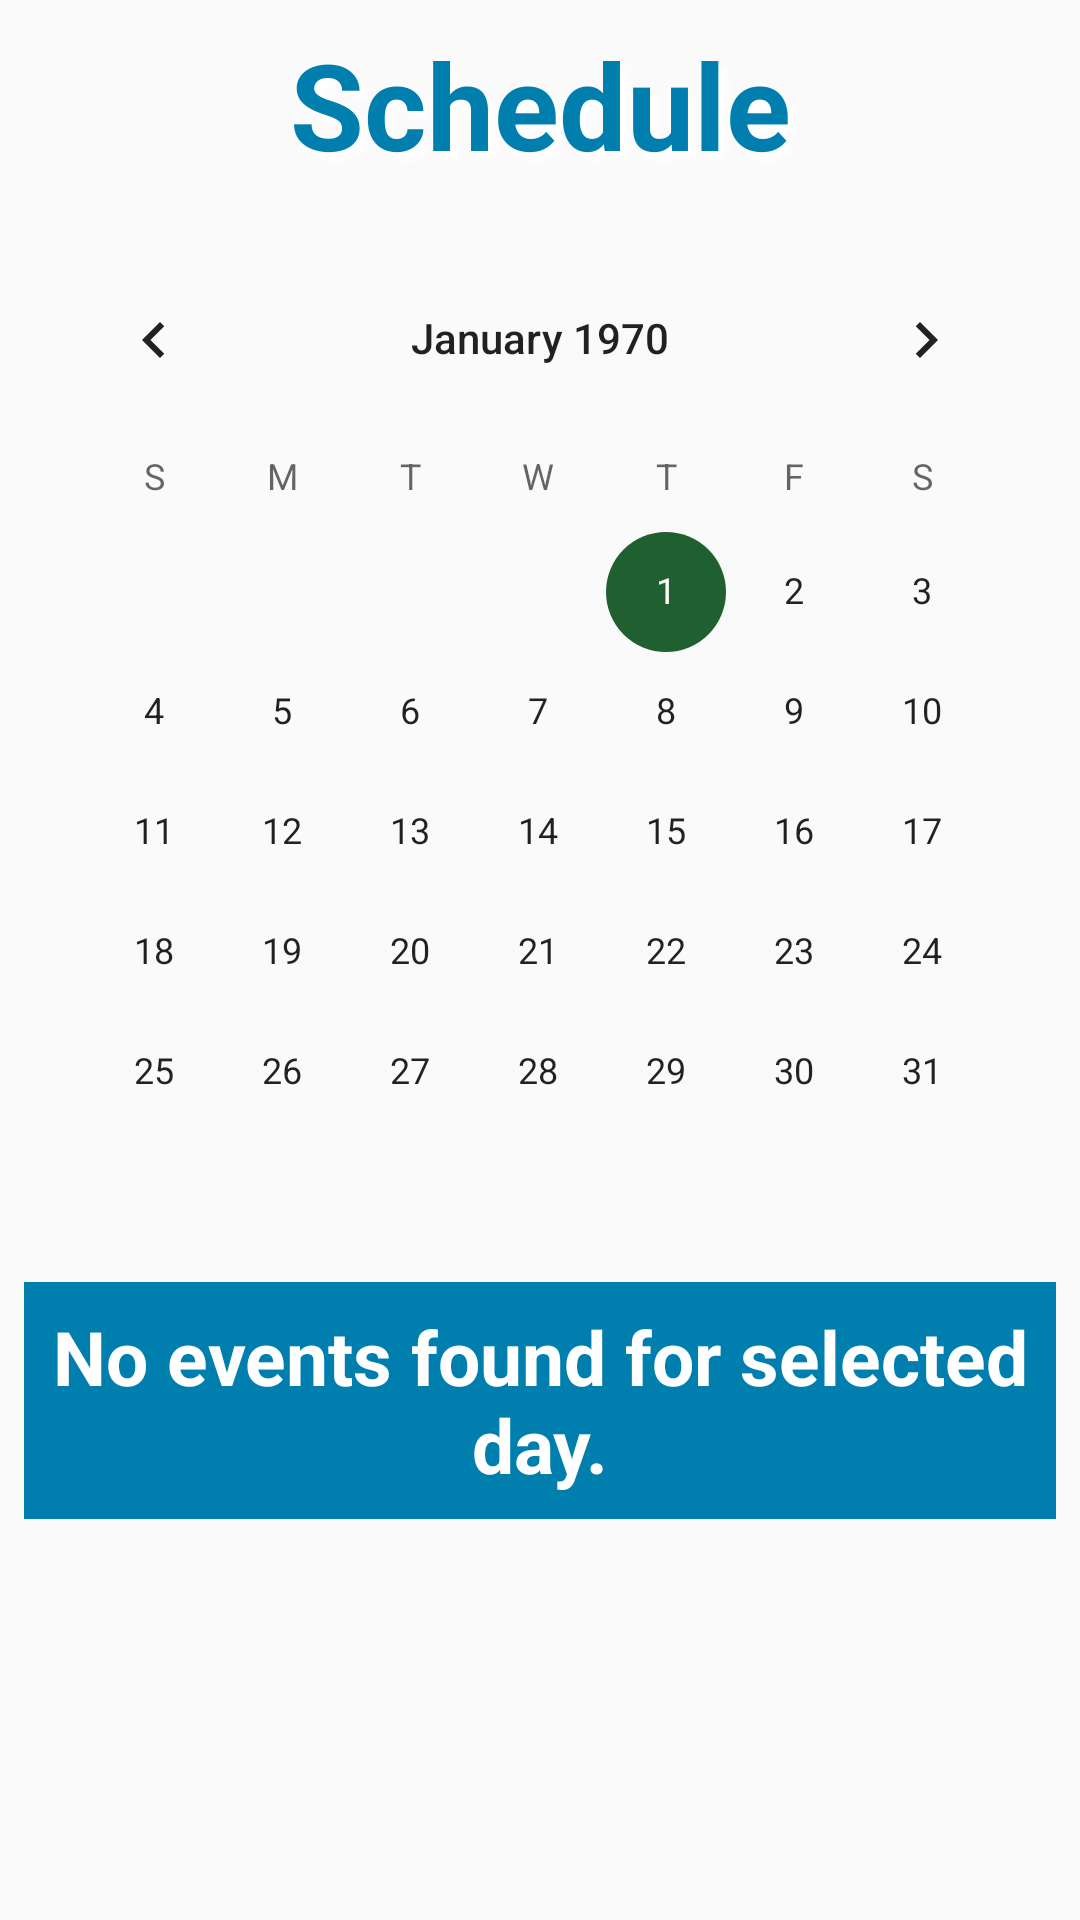

Layout XML and referenced resources for this Android screen:
<!-- AndroidManifest.xml: application theme AppTheme -->
<!-- res/layout/fragment_events_list.xml -->
<?xml version="1.0" encoding="utf-8"?>
<LinearLayout
    xmlns:android="http://schemas.android.com/apk/res/android"
    xmlns:tools="http://schemas.android.com/tools"
    android:id="@+id/event_list_main"
    android:layout_width="match_parent"
    android:layout_height="match_parent"
    android:orientation="vertical"
    android:gravity="top|center">

    <TextView
        android:id="@+id/event_list_title"
        android:layout_width="match_parent"
        android:layout_height="wrap_content"
        android:padding="8dp"
        android:shadowColor="@color/white"
        android:shadowDx="8"
        android:shadowDy="8"
        android:shadowRadius="8"
        android:text="@string/schedule_title"
        android:textAlignment="center"
        android:textColor="@color/champlain_blue"
        android:textSize="40sp"
        android:textStyle="bold"/>

    <FrameLayout
        android:layout_width="match_parent"
        android:layout_height="wrap_content">

        <CalendarView
            android:id="@+id/event_calendar"
            android:layout_width="match_parent"
            android:layout_height="wrap_content"
            android:layout_margin="10dp"/>

    </FrameLayout>

    <android.support.v7.widget.RecyclerView
        android:id="@+id/event_list_recycler_view"
        android:layout_width="match_parent"
        android:layout_height="wrap_content"
        android:layout_margin="0dp"
        android:padding="0dp"/>

    <TextView
        android:id="@+id/no_event_text"
        android:layout_width="match_parent"
        android:layout_height="wrap_content"
        android:text="@string/no_events"
        android:padding="8dp"
        android:layout_marginStart="8dp"
        android:layout_marginEnd="8dp"
        android:textColor="@color/white"
        android:textAlignment="center"
        android:background="@color/champlain_blue"
        android:textSize="25sp"
        android:textStyle="bold" />

</LinearLayout>
<!-- resources referenced by this layout -->
<resources>
  <color name="champlain_blue">#007faf</color>
  <color name="white">#ffffff</color>
  <string name="no_events">No events found for selected day.</string>
  <string name="schedule_title">Schedule</string>
  <style name="AppTheme" parent="Theme.AppCompat.Light.DarkActionBar">
          
          <item name="colorPrimary">@color/colorPrimary</item>
          <item name="colorPrimaryDark">@color/colorPrimaryDark</item>
          <item name="colorAccent">@color/colorAccent</item>
      </style>
  <color name="colorPrimary">#3F51B5</color>
  <color name="colorPrimaryDark">#303F9F</color>
  <color name="colorAccent">#206030</color>
</resources>
